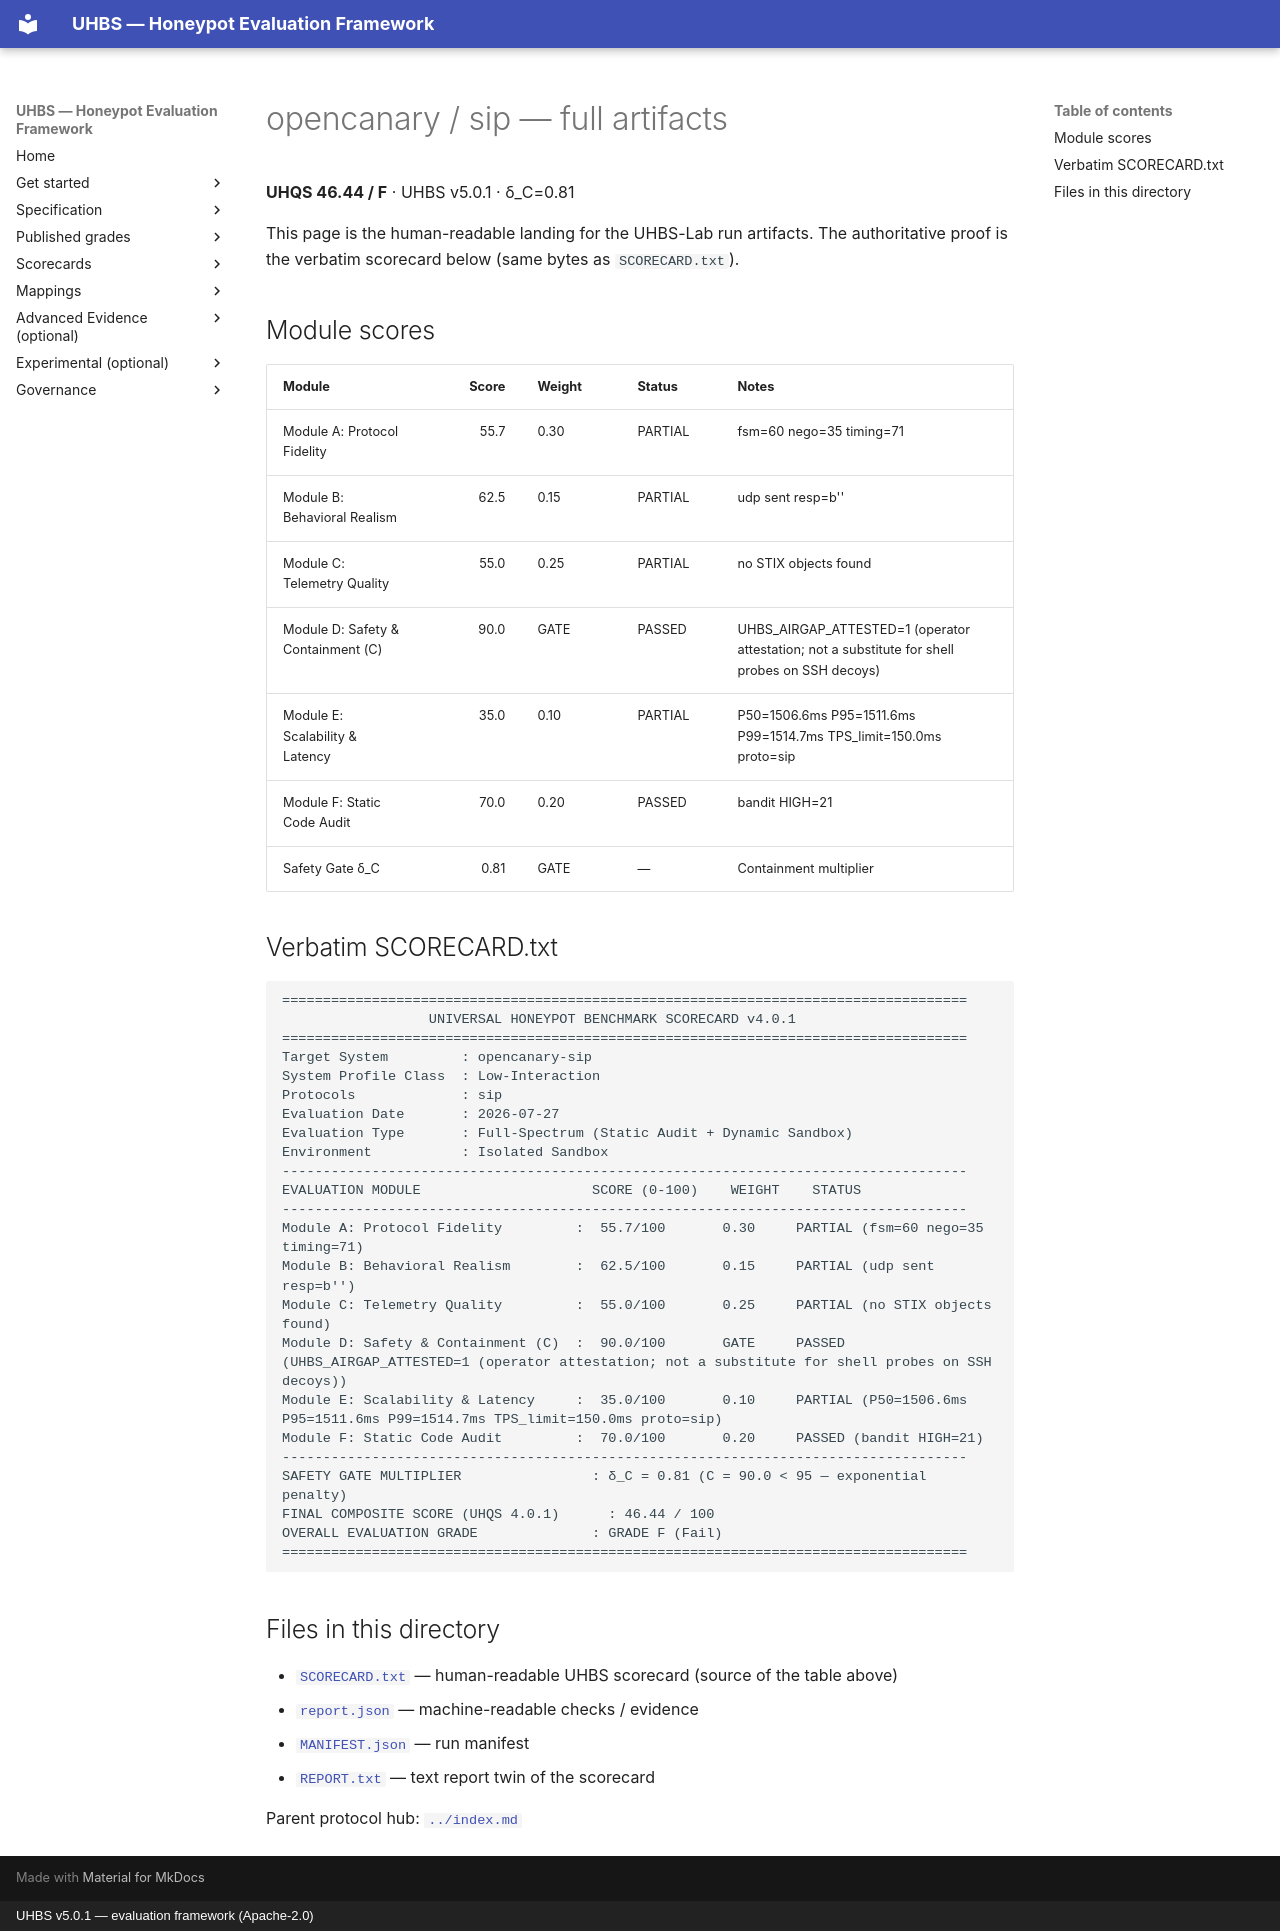

repository: uhbs/uhbs-standard · page: conformance/archive/v5.0.0/opencanary/sip/full/index.html · generator: mkdocs · copyright: UHBS v5.0.1 — evaluation framework (Apache-2.0)

# opencanary / sip — full artifacts

**UHQS 46.44 / F** · UHBS v5.0.1 · δ_C=0.81

This page is the human-readable landing for the UHBS-Lab run artifacts. The authoritative proof is the verbatim scorecard below (same bytes as `SCORECARD.txt`).

## Module scores

| Module | Score | Weight | Status | Notes |
| --- | ---: | --- | --- | --- |
| Module A: Protocol Fidelity | 55.7 | 0.30 | PARTIAL | fsm=60 nego=35 timing=71 |
| Module B: Behavioral Realism | 62.5 | 0.15 | PARTIAL | udp sent resp=b'' |
| Module C: Telemetry Quality | 55.0 | 0.25 | PARTIAL | no STIX objects found |
| Module D: Safety & Containment (C) | 90.0 | GATE | PASSED | UHBS_AIRGAP_ATTESTED=1 (operator attestation; not a substitute for shell probes on SSH decoys) |
| Module E: Scalability & Latency | 35.0 | 0.10 | PARTIAL | P50=1506.6ms P95=1511.6ms P99=1514.7ms TPS_limit=150.0ms proto=sip |
| Module F: Static Code Audit | 70.0 | 0.20 | PASSED | bandit HIGH=21 |
| Safety Gate δ_C | 0.81 | GATE | — | Containment multiplier |

## Verbatim SCORECARD.txt

```text
====================================================================================
                  UNIVERSAL HONEYPOT BENCHMARK SCORECARD v4.0.1
====================================================================================
Target System         : opencanary-sip
System Profile Class  : Low-Interaction
Protocols             : sip
Evaluation Date       : 2026-07-27
Evaluation Type       : Full-Spectrum (Static Audit + Dynamic Sandbox)
Environment           : Isolated Sandbox
------------------------------------------------------------------------------------
EVALUATION MODULE                     SCORE (0-100)    WEIGHT    STATUS
------------------------------------------------------------------------------------
Module A: Protocol Fidelity         :  55.7/100       0.30     PARTIAL (fsm=60 nego=35 timing=71)
Module B: Behavioral Realism        :  62.5/100       0.15     PARTIAL (udp sent resp=b'')
Module C: Telemetry Quality         :  55.0/100       0.25     PARTIAL (no STIX objects found)
Module D: Safety & Containment (C)  :  90.0/100       GATE     PASSED (UHBS_AIRGAP_ATTESTED=1 (operator attestation; not a substitute for shell probes on SSH decoys))
Module E: Scalability & Latency     :  35.0/100       0.10     PARTIAL (P50=1506.6ms P95=1511.6ms P99=1514.7ms TPS_limit=150.0ms proto=sip)
Module F: Static Code Audit         :  70.0/100       0.20     PASSED (bandit HIGH=21)
------------------------------------------------------------------------------------
SAFETY GATE MULTIPLIER                : δ_C = 0.81 (C = 90.0 < 95 — exponential penalty)
FINAL COMPOSITE SCORE (UHQS 4.0.1)      : 46.44 / 100
OVERALL EVALUATION GRADE              : GRADE F (Fail)
====================================================================================
```

## Files in this directory

- [`SCORECARD.txt`](SCORECARD.txt) — human-readable UHBS scorecard (source of the table above)
- [`report.json`](report.json) — machine-readable checks / evidence
- [`MANIFEST.json`](MANIFEST.json) — run manifest
- [`REPORT.txt`](REPORT.txt) — text report twin of the scorecard

Parent protocol hub: [`../index.md`](../index.md)
